Run: headless pygame with SDL's dummy video driver; simulated clock (each Clock.tick advances the game by its frame time, no real sleeping); random seed 0; keys injected as events and as key.get_pressed() state; no mouse input.
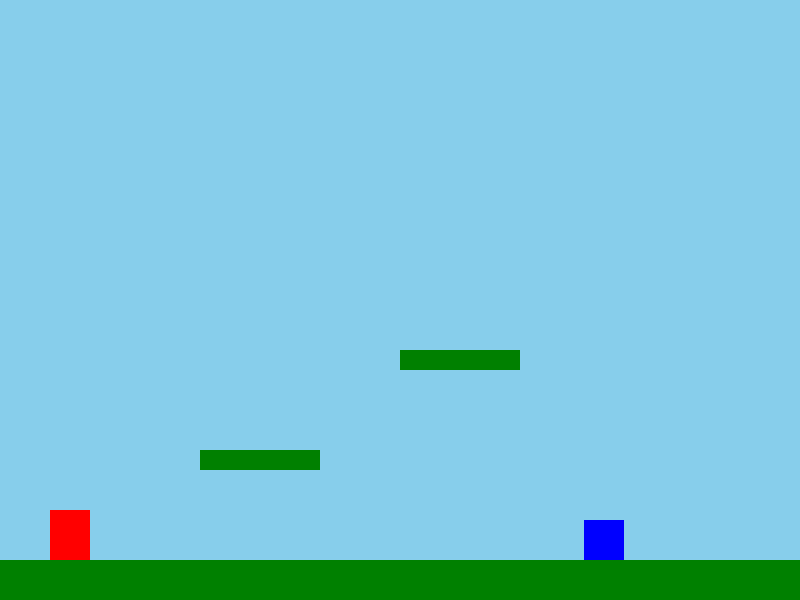
Frame 1 of 4 · flips 1–60 · no input
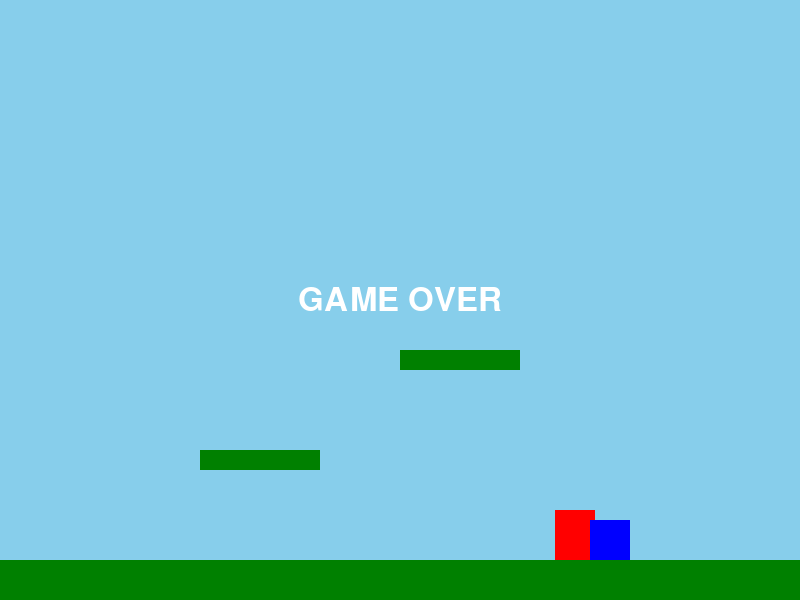
Frame 2 of 4 · flips 61–180 · tapped SPACE, RETURN · held RIGHT (→), D
Frame 3 of 4 · flips 181–300 · held DOWN (↓), S · screen unchanged from frame 2, image omitted
Frame 4 of 4 · flips 301–420 · held LEFT (←), A, UP (↑), W · screen unchanged from frame 3, image omitted

The pygame program that drew these frames:

import pygame
import sys

WIDTH, HEIGHT = 800, 600
FPS = 60
GRAVITY = 0.5
JUMP_POWER = -10
MOVE_SPEED = 5

class Player(pygame.sprite.Sprite):
    def __init__(self, x, y):
        super().__init__()
        self.image = pygame.Surface((40, 50))
        self.image.fill((255, 0, 0))
        self.rect = self.image.get_rect(topleft=(x, y))
        self.vel_y = 0
        self.on_ground = False
    def update(self, platforms):
        keys = pygame.key.get_pressed()
        if keys[pygame.K_LEFT]:
            self.rect.x -= MOVE_SPEED
        if keys[pygame.K_RIGHT]:
            self.rect.x += MOVE_SPEED
        if keys[pygame.K_SPACE] and self.on_ground:
            self.vel_y = JUMP_POWER
        self.vel_y += GRAVITY
        self.rect.y += self.vel_y
        self.on_ground = False
        for p in platforms:
            if self.rect.colliderect(p):
                if self.vel_y > 0:
                    self.rect.bottom = p.top
                    self.vel_y = 0
                    self.on_ground = True
                elif self.vel_y < 0:
                    self.rect.top = p.bottom
                    self.vel_y = 0

class Enemy(pygame.sprite.Sprite):
    def __init__(self, x, y, path_length=100):
        super().__init__()
        self.image = pygame.Surface((40, 40))
        self.image.fill((0, 0, 255))
        self.rect = self.image.get_rect(topleft=(x, y))
        self.path_start = x
        self.path_length = path_length
        self.direction = 1
    def update(self):
        self.rect.x += self.direction * 2
        if self.rect.x > self.path_start + self.path_length or self.rect.x < self.path_start:
            self.direction *= -1

def create_level():
    platforms = [
        pygame.Rect(0, HEIGHT - 40, WIDTH, 40),
        pygame.Rect(200, HEIGHT - 150, 120, 20),
        pygame.Rect(400, HEIGHT - 250, 120, 20),
    ]
    return platforms

def main():
    pygame.init()
    screen = pygame.display.set_mode((WIDTH, HEIGHT))
    pygame.display.set_caption("Super Mario Clone")
    clock = pygame.time.Clock()

    player = Player(50, HEIGHT - 90)
    enemy = Enemy(500, HEIGHT - 80)
    all_sprites = pygame.sprite.Group(player, enemy)
    platforms = create_level()

    running = True
    game_over = False
    font = pygame.font.SysFont(None, 48)

    while running:
        for event in pygame.event.get():
            if event.type == pygame.QUIT:
                running = False

        if not game_over:
            player.update(platforms)
            enemy.update()
            if player.rect.colliderect(enemy.rect):
                game_over = True

        screen.fill((135, 206, 235))  # sky blue background
        for p in platforms:
            pygame.draw.rect(screen, (0, 128, 0), p)
        all_sprites.draw(screen)

        if game_over:
            text = font.render("GAME OVER", True, (255, 255, 255))
            rect = text.get_rect(center=(WIDTH/2, HEIGHT/2))
            screen.blit(text, rect)

        pygame.display.flip()
        clock.tick(FPS)

    pygame.quit()
    sys.exit()

if __name__ == "__main__":
    main()
